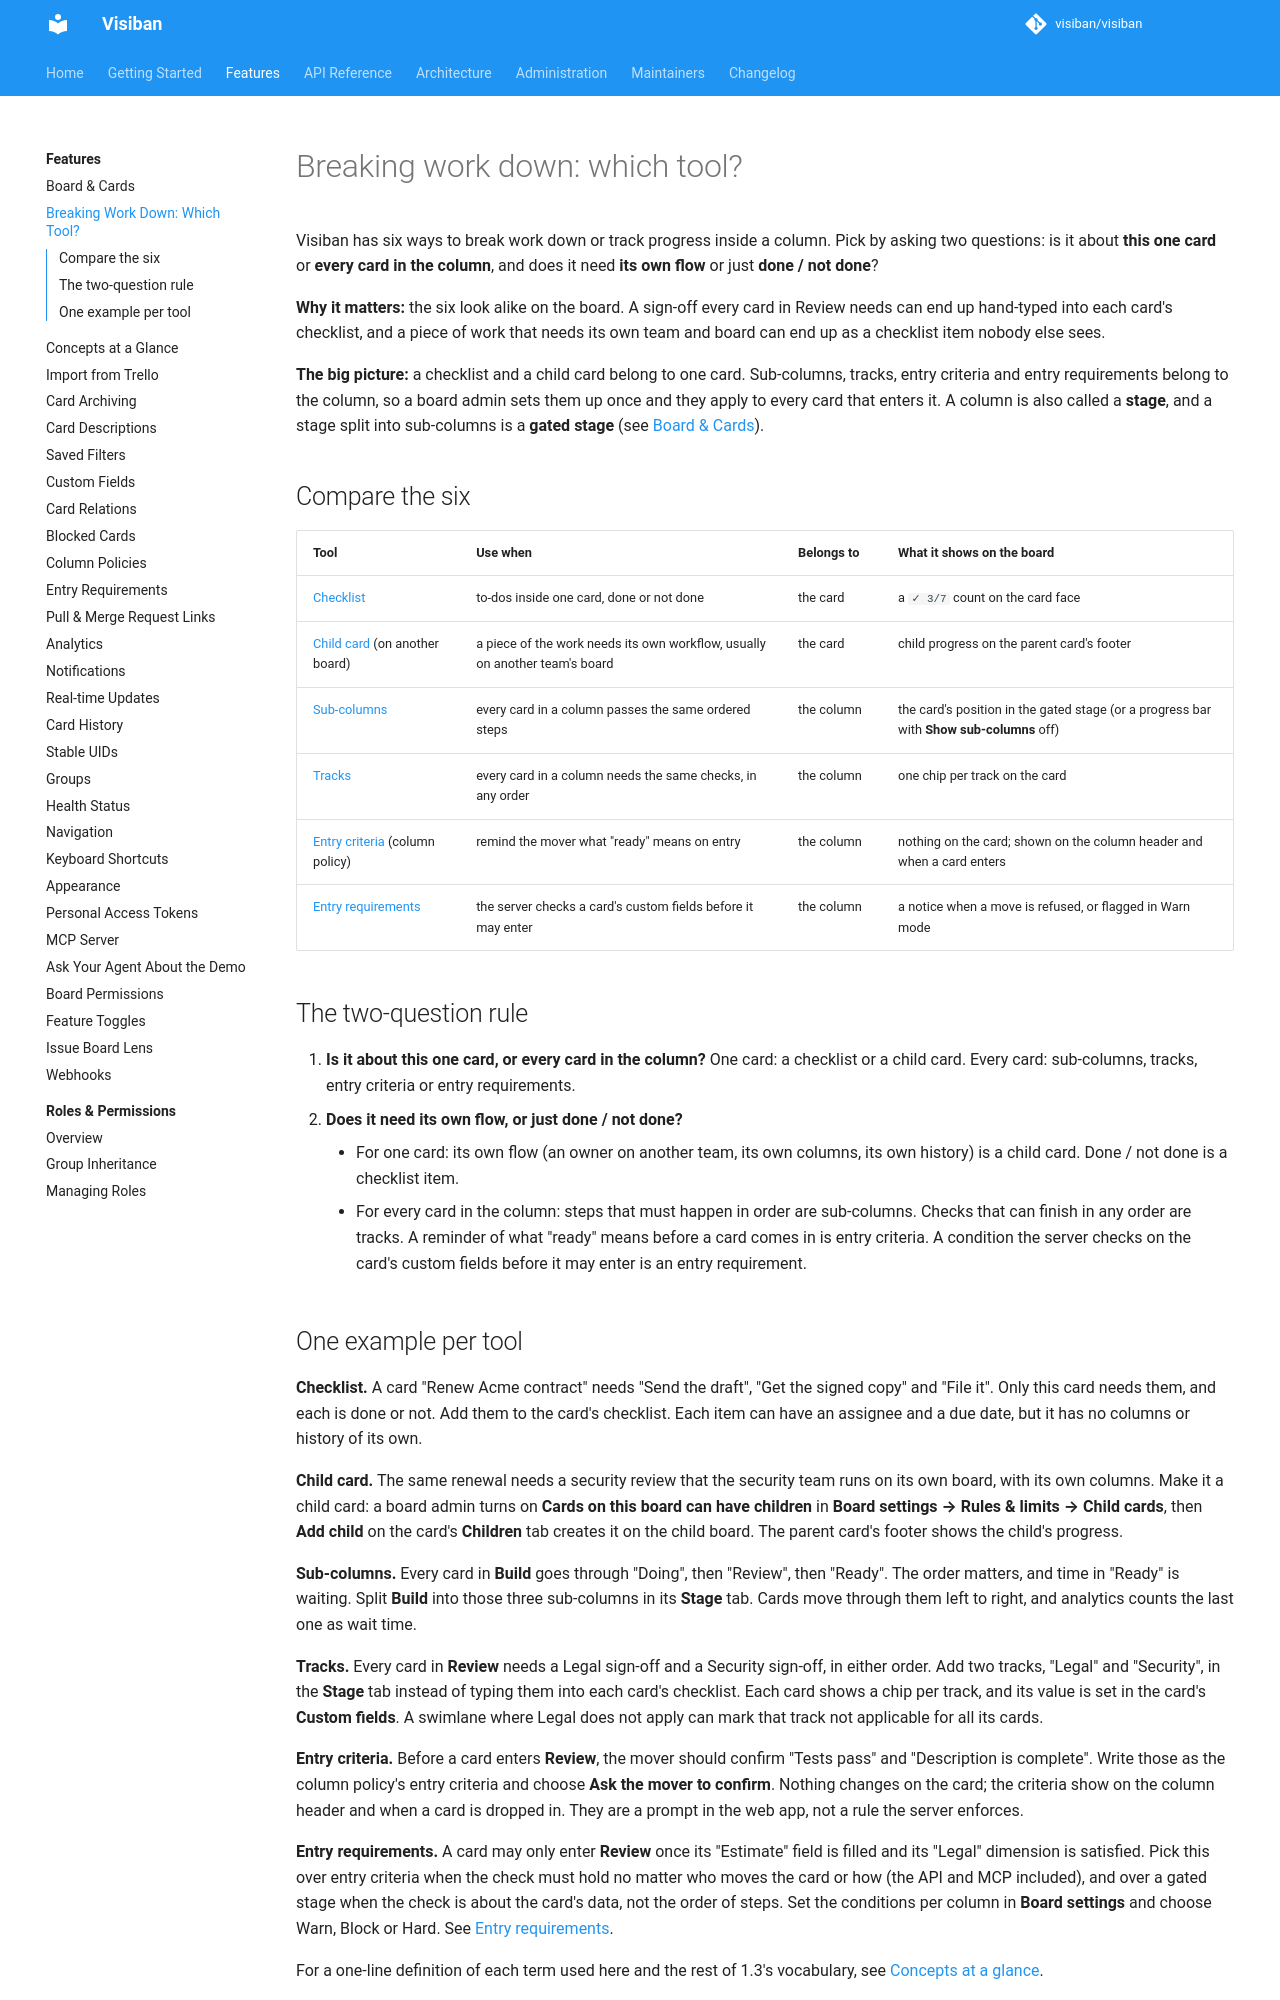

repository: visiban/visiban · page: v1.2.0/features/breaking-work-down/index.html · generator: mkdocs

# Breaking work down: which tool?

<a id="which-tool"></a>

Visiban has six ways to break work down or track progress inside a column. Pick by asking two questions: is it about **this one card** or **every card in the column**, and does it need **its own flow** or just **done / not done**?

**Why it matters:** the six look alike on the board. A sign-off every card in Review needs can end up hand-typed into each card's checklist, and a piece of work that needs its own team and board can end up as a checklist item nobody else sees.

**The big picture:** a checklist and a child card belong to one card. Sub-columns, tracks, entry criteria and entry requirements belong to the column, so a board admin sets them up once and they apply to every card that enters it. A column is also called a **stage**, and a stage split into sub-columns is a **gated stage** (see [Board & Cards](board.md#board-cards)).

## Compare the six

| Tool | Use when | Belongs to | What it shows on the board |
|---|---|---|---|
| [Checklist](board.md#card-detail-panel) | to-dos inside one card, done or not done | the card | a `✓ 3/7` count on the card face |
| [Child card](board.md#child-cards-setting) (on another board) | a piece of the work needs its own workflow, usually on another team's board | the card | child progress on the parent card's footer |
| [Sub-columns](board.md#sub-columns-and-tracks-13) | every card in a column passes the same ordered steps | the column | the card's position in the gated stage (or a progress bar with **Show sub-columns** off) |
| [Tracks](board.md#sub-columns-and-tracks-13) | every card in a column needs the same checks, in any order | the column | one chip per track on the card |
| [Entry criteria](column-policies.md) (column policy) | remind the mover what "ready" means on entry | the column | nothing on the card; shown on the column header and when a card enters |
| [Entry requirements](entry-requirements.md) | the server checks a card's custom fields before it may enter | the column | a notice when a move is refused, or flagged in Warn mode |

## The two-question rule

1. **Is it about this one card, or every card in the column?** One card: a checklist or a child card. Every card: sub-columns, tracks, entry criteria or entry requirements.
2. **Does it need its own flow, or just done / not done?**
    - For one card: its own flow (an owner on another team, its own columns, its own history) is a child card. Done / not done is a checklist item.
    - For every card in the column: steps that must happen in order are sub-columns. Checks that can finish in any order are tracks. A reminder of what "ready" means before a card comes in is entry criteria. A condition the server checks on the card's custom fields before it may enter is an entry requirement.
